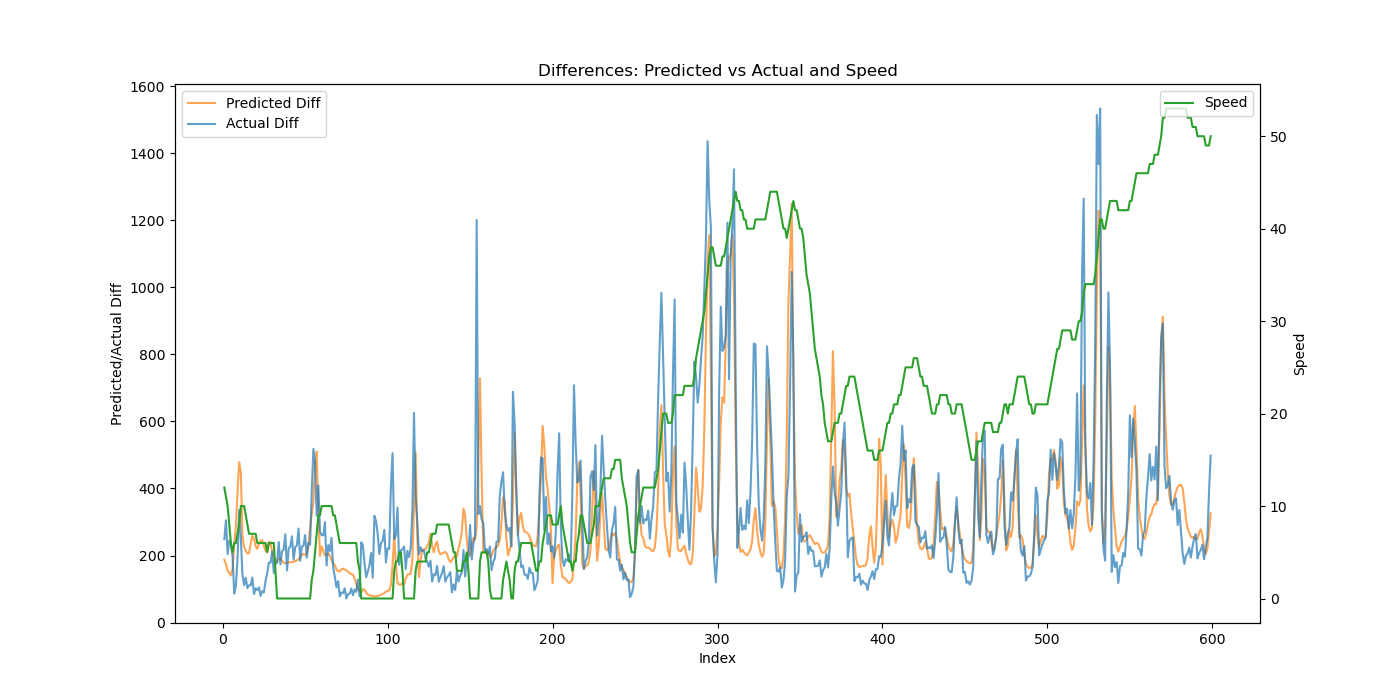

The table this chart was drawn from, first rows:
Speed, Actual, Predicted, Predicted_Diff, Actual_Diff
12, 248.6, 310.8, 187.7, 248.6
11, 553.7, 484.9, 174.1, 305.1
10, 758.3, 639.8, 154.9, 204.5
8, 1003, 787.9, 148.2, 244.8
6, 1233, 928.3, 140.4, 230.1
5, 1431, 1088, 159.7, 197.8
6, 1517, 1321, 232.7, 86.42
6, 1626, 1607, 286.8, 109
7, 1816, 1997, 389.2, 189.8
8, 2152, 2476, 479, 335.7
10, 2405, 2925, 449.4, 253.7
10, 2548, 3186, 261.2, 142.9
10, 2660, 3411, 224.9, 111.4
9, 2793, 3626, 214.7, 133.7
8, 2896, 3832, 205.9, 102.6
7, 3007, 4039, 207.6, 111.2
7, 3118, 4275, 235.8, 111
7, 3253, 4534, 258.5, 134.5
7, 3338, 4784, 250.4, 84.86
7, 3440, 5013, 228.6, 102.3
6, 3536, 5232, 219.6, 96.7
6, 3641, 5467, 234.4, 104.9
6, 3721, 5712, 245.2, 79.8
6, 3815, 5957, 245.1, 93.75
6, 3904, 6186, 229.3, 89.58
6, 4029, 6400, 213.7, 124.5
5, 4176, 6611, 211.5, 147.3
6, 4355, 6852, 240.7, 178.5
6, 4533, 7091, 239, 178.2
6, 4745, 7302, 211.1, 211.6
6, 4892, 7499, 196.9, 147.6
3, 5069, 7686, 187.2, 177.3
0, 5248, 7867, 180.5, 178.3
0, 5488, 8058, 191.3, 239.9
0, 5661, 8251, 192.4, 173.7
0, 5874, 8435, 184.7, 212.8
0, 6092, 8614, 178.2, 217.8
0, 6356, 8791, 177, 263.6
0, 6511, 8969, 178.6, 155.5
0, 6732, 9149, 179.7, 221.0
0, 6959, 9329, 179.8, 227
0, 7216, 9509, 180.2, 257.3
0, 7404, 9690, 181.7, 187.9
0, 7629, 9874, 183.7, 225.1
0, 7860, 10060, 185.6, 230.5
0, 8140, 10248, 188.5, 280.3
0, 8325, 10443, 194.4, 184.4
0, 8551, 10645, 202.1, 226.2
0, 8781, 10850, 204.9, 229.7
0, 9042, 11051, 201.8, 261
0, 9235, 11257, 205.3, 193.5
0, 9472, 11488, 231, 236.9
0, 9705, 11769, 281.1, 232.7
2, 10098, 12094, 325.8, 392.9
3, 10616, 12453, 358.8, 518.1
5, 11094, 12931, 477.6, 478.6
7, 11413, 13441, 510.3, 319
9, 11822, 13770, 329, 409.1
9, 12094, 13969, 198.6, 271.2
10, 12354, 14196, 227.1, 260.5
... 539 more rows
